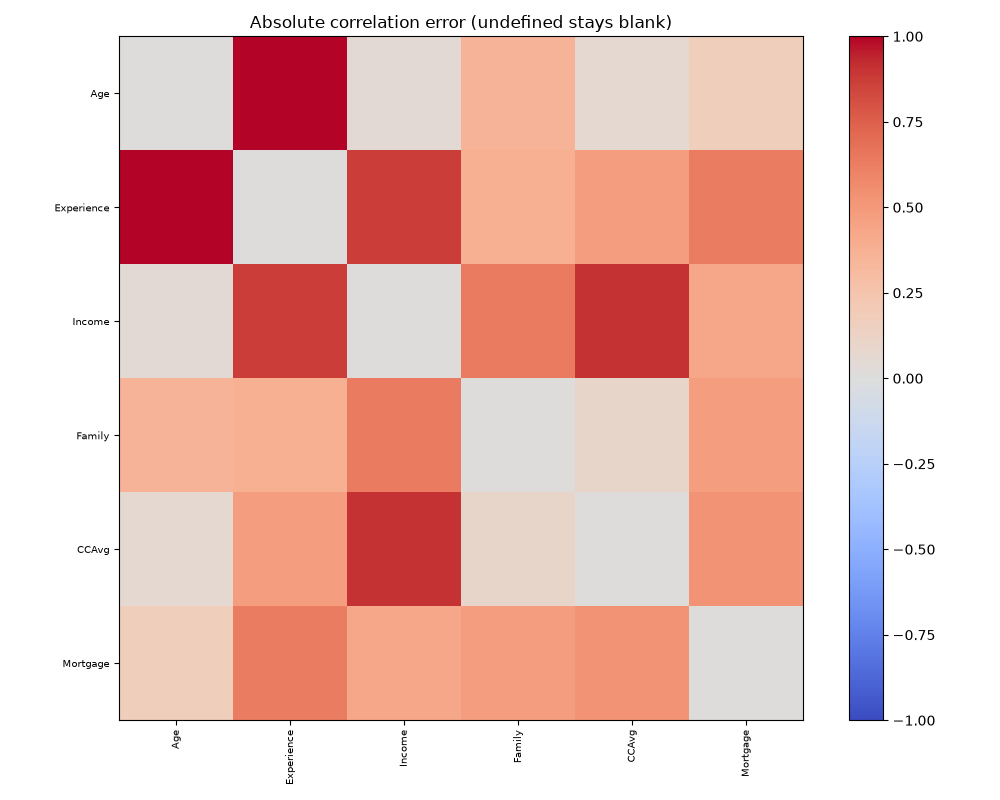

Data behind this chart, as committed beside it:
, Age, Experience, Income, Family, CCAvg, Mortgage
Age, 0.0, 1.039, 0.04677, 0.3547, 0.06079, 0.1648
Experience, 1.039, 0.0, 0.8711, 0.3825, 0.4759, 0.6327
Income, 0.04677, 0.8711, 0.0, 0.6355, 0.904, 0.4267
Family, 0.3547, 0.3825, 0.6355, 0.0, 0.09409, 0.4708
CCAvg, 0.06079, 0.4759, 0.904, 0.09409, 0.0, 0.5293
Mortgage, 0.1648, 0.6327, 0.4267, 0.4708, 0.5293, 0.0
